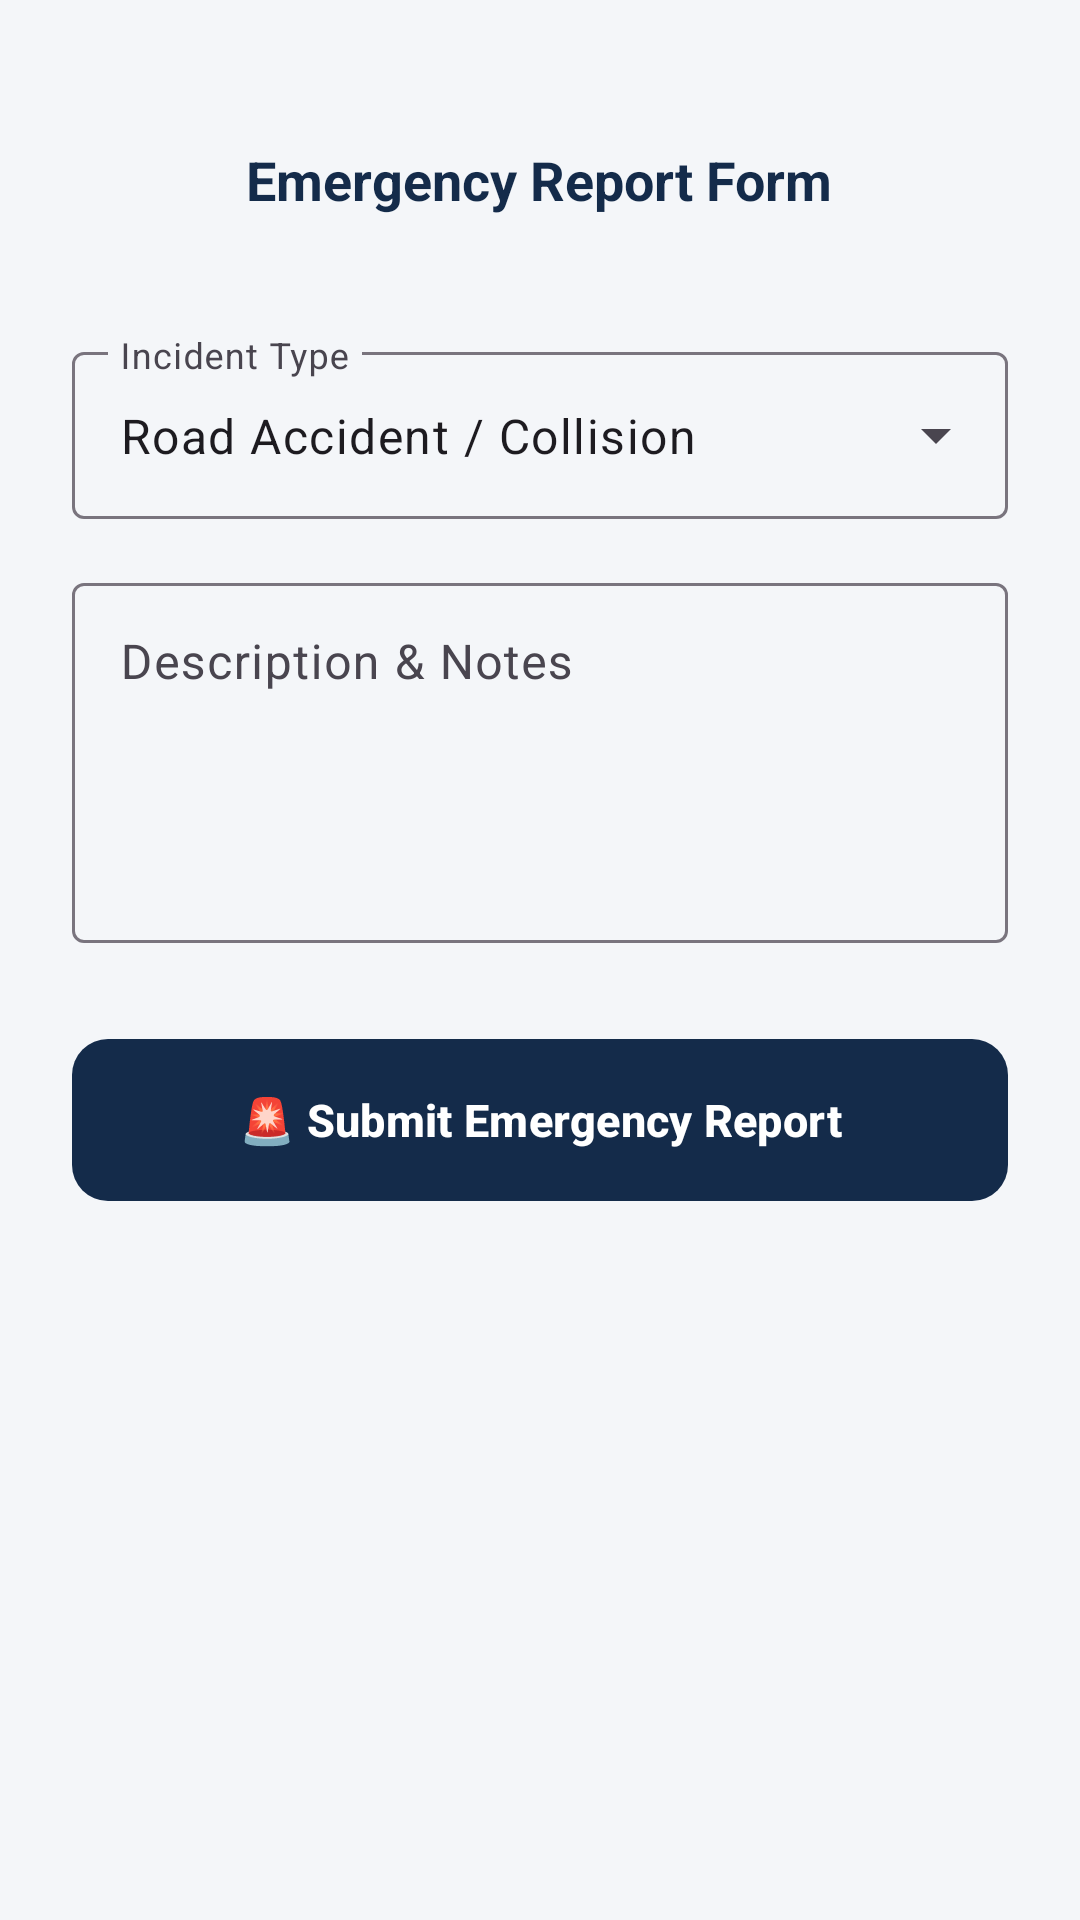

Produce the Android XML layout that renders to this screen, including the resource entries it uses.
<!-- AndroidManifest.xml: application theme Theme.ACCIDENTREPORTANDMONITORINGSYSTEM -->
<!-- res/layout/activity_guest_report_details.xml -->
<?xml version="1.0" encoding="utf-8"?>
<ScrollView xmlns:android="http://schemas.android.com/apk/res/android"
    xmlns:app="http://schemas.android.com/apk/res-auto"
    android:layout_width="match_parent"
    android:layout_height="match_parent"
    android:background="@color/arms_background"
    android:fillViewport="true">

    <LinearLayout
        android:layout_width="match_parent"
        android:layout_height="wrap_content"
        android:orientation="vertical"
        android:padding="24dp">

        <RelativeLayout
            android:layout_width="match_parent"
            android:layout_height="56dp"
            android:layout_marginTop="8dp">

            <ImageButton
                android:id="@+id/ibBack"
                android:layout_width="40dp"
                android:layout_height="40dp"
                android:layout_alignParentStart="true"
                android:layout_centerVertical="true"
                android:background="?attr/selectableItemBackgroundBorderless"
                android:contentDescription="@string/app_name"
                android:src="@drawable/ic_arrow_back"
                app:tint="@color/arms_navy" />

            <TextView
                android:layout_width="wrap_content"
                android:layout_height="wrap_content"
                android:layout_centerInParent="true"
                android:text="Emergency Report Form"
                android:textColor="@color/arms_navy"
                android:textSize="18sp"
                android:textStyle="bold" />
        </RelativeLayout>

        <com.google.android.material.textfield.TextInputLayout
            style="@style/Widget.Material3.TextInputLayout.OutlinedBox.ExposedDropdownMenu"
            android:layout_width="match_parent"
            android:layout_height="wrap_content"
            android:layout_marginTop="24dp"
            android:hint="Incident Type">

            <AutoCompleteTextView
                android:id="@+id/actvIncidentType"
                android:layout_width="match_parent"
                android:layout_height="wrap_content"
                android:inputType="none"
                android:text="Road Accident / Collision" />

        </com.google.android.material.textfield.TextInputLayout>

        <com.google.android.material.textfield.TextInputLayout
            style="@style/Widget.Material3.TextInputLayout.OutlinedBox"
            android:layout_width="match_parent"
            android:layout_height="wrap_content"
            android:layout_marginTop="16dp"
            android:hint="Description &amp; Notes">

            <com.google.android.material.textfield.TextInputEditText
                android:id="@+id/etDescription"
                android:layout_width="match_parent"
                android:layout_height="120dp"
                android:gravity="top"
                android:inputType="textMultiLine" />

        </com.google.android.material.textfield.TextInputLayout>

        <com.google.android.material.button.MaterialButton
            android:id="@+id/btnSubmitGuestReport"
            style="@style/Widget.ARMS.Button.Emergency"
            android:layout_width="match_parent"
            android:layout_height="@dimen/button_height"
            android:layout_marginTop="32dp"
            android:text="🚨 Submit Emergency Report"
            app:elevation="4dp" />

    </LinearLayout>
</ScrollView>
<!-- resources referenced by this layout -->
<resources>
  <color name="arms_background">#F4F6F9</color>
  <color name="arms_navy">#142B4A</color>
  <dimen name="button_height">54dp</dimen>
  <string name="app_name">ARMS</string>
  <style name="Widget.ARMS.Button.Emergency" parent="Widget.Material3.Button">
          <item name="android:background">@drawable/bg_emergency_button</item>
          <item name="android:textColor">@color/arms_white</item>
          <item name="android:textSize">15sp</item>
          <item name="android:textStyle">bold</item>
          <item name="android:insetTop">0dp</item>
          <item name="android:insetBottom">0dp</item>
      </style>
  <style name="Theme.ACCIDENTREPORTANDMONITORINGSYSTEM" parent="Base.Theme.ACCIDENTREPORTANDMONITORINGSYSTEM" />
  <!-- drawable bg_emergency_button (drawable) -->
  <?xml version="1.0" encoding="utf-8"?>
  <ripple xmlns:android="http://schemas.android.com/apk/res/android"
      android:color="#33FFFFFF">
      <item>
          <shape android:shape="rectangle">
              <solid android:color="@color/arms_red" />
              <corners android:radius="12dp" />
          </shape>
      </item>
  </ripple>
  <color name="arms_white">#FFFFFF</color>
  <style name="Base.Theme.ACCIDENTREPORTANDMONITORINGSYSTEM" parent="Theme.Material3.Light.NoActionBar">
          <item name="colorPrimary">@color/arms_navy</item>
          <item name="colorSecondary">@color/arms_red</item>
          <item name="android:windowBackground">@color/arms_background</item>
      </style>
  <color name="arms_red">#D92D35</color>
</resources>
